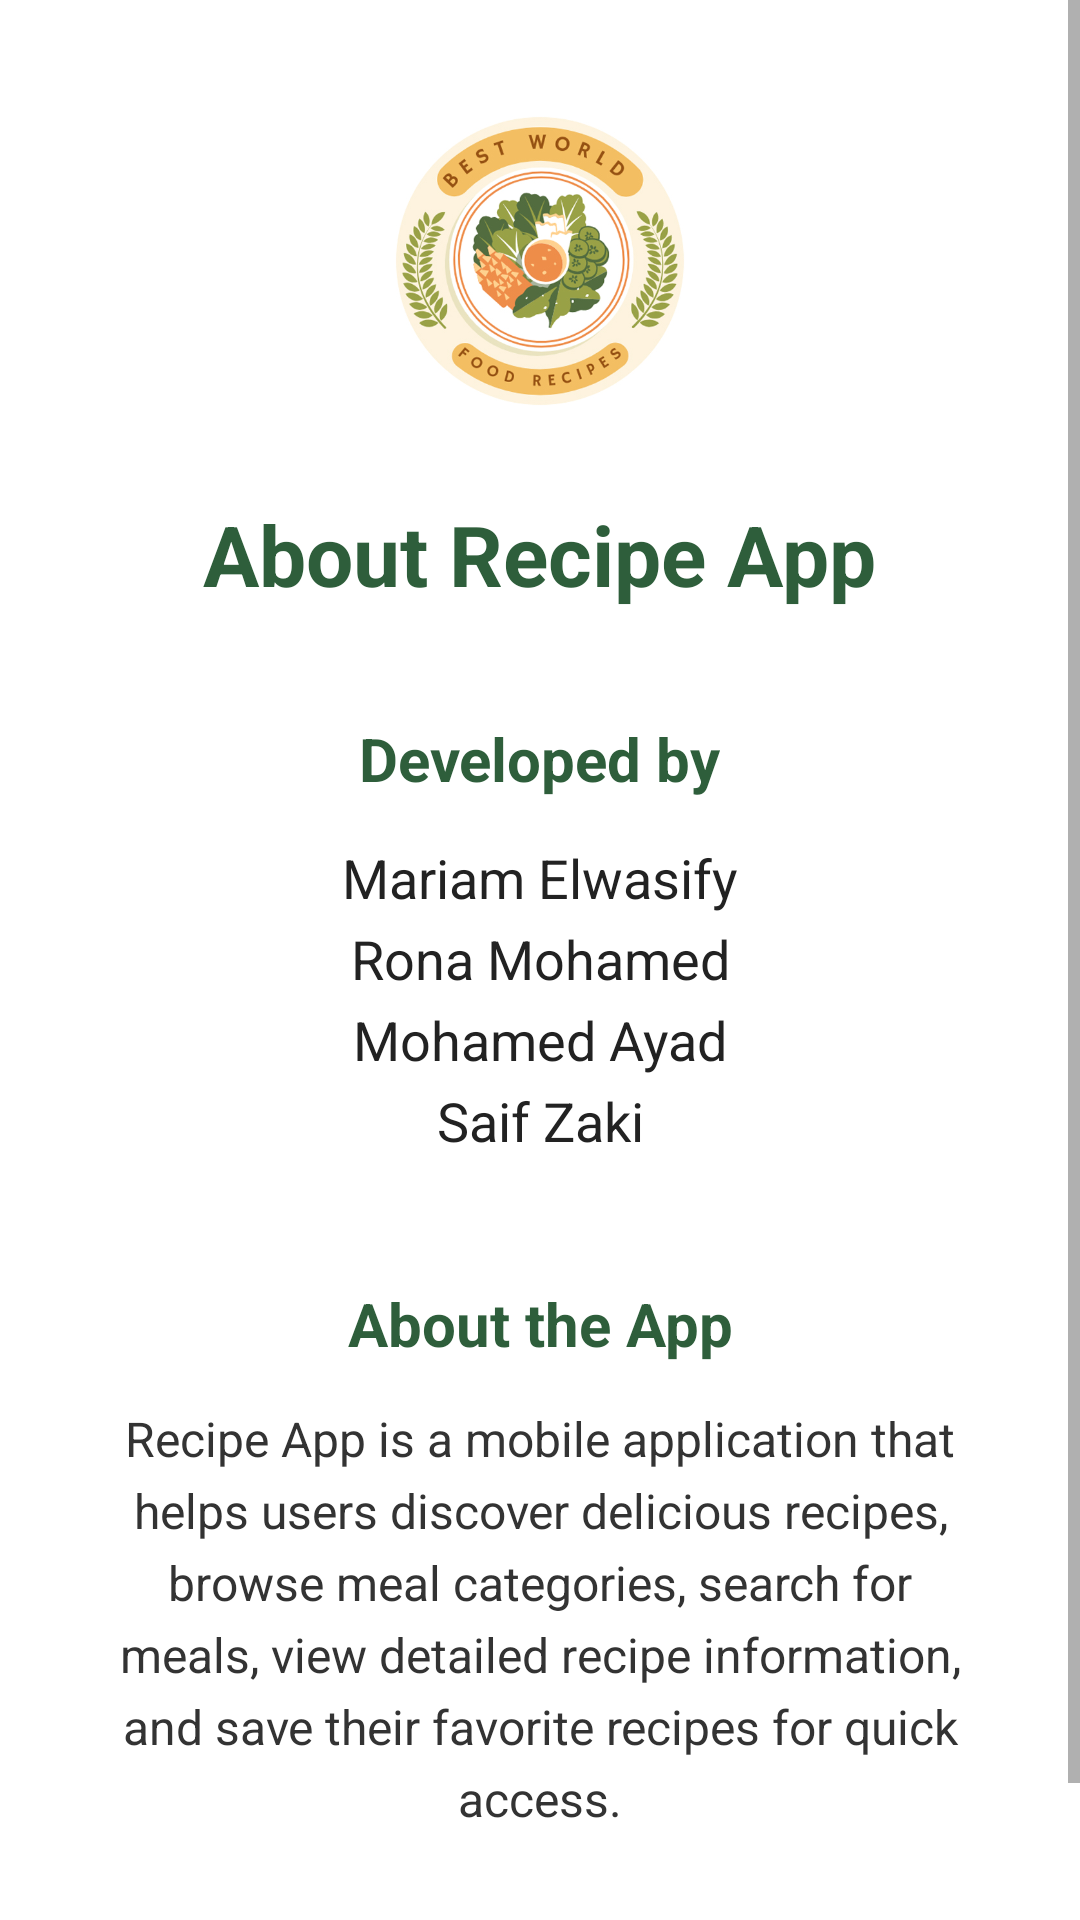

Android layout source for this screen:
<!-- AndroidManifest.xml: application theme Theme.RecipeApp -->
<!-- res/layout/fragment_about.xml -->
<?xml version="1.0" encoding="utf-8"?>
<FrameLayout xmlns:android="http://schemas.android.com/apk/res/android"
    xmlns:tools="http://schemas.android.com/tools"
    android:layout_width="match_parent"
    android:layout_height="match_parent"
    android:background="#FFFFFF"
    tools:context=".view.main.AboutFragment">

    <ScrollView
        android:layout_width="match_parent"
        android:layout_height="match_parent">

        <LinearLayout
            android:layout_width="match_parent"
            android:layout_height="wrap_content"
            android:orientation="vertical"
            android:gravity="center_horizontal"
            android:paddingStart="24dp"
            android:paddingEnd="24dp"
            android:paddingTop="24dp"
            android:paddingBottom="32dp">

            <ImageView
                android:layout_width="110dp"
                android:layout_height="110dp"
                android:layout_marginTop="8dp"
                android:src="@drawable/logo"
                android:scaleType="fitCenter"
                android:contentDescription="App Logo" />

            <TextView
                android:layout_width="wrap_content"
                android:layout_height="wrap_content"
                android:layout_marginTop="24dp"
                android:text="About Recipe App"
                android:textColor="#2E5E3B"
                android:textSize="28sp"
                android:textStyle="bold"
                android:gravity="center" />

            <TextView
                android:layout_width="wrap_content"
                android:layout_height="wrap_content"
                android:layout_marginTop="36dp"
                android:text="Developed by"
                android:textColor="#2E5E3B"
                android:textSize="20sp"
                android:textStyle="bold"
                android:gravity="center" />

            <TextView
                android:layout_width="wrap_content"
                android:layout_height="wrap_content"
                android:layout_marginTop="14dp"
                android:text="Mariam Elwasify&#10;Rona Mohamed&#10;Mohamed Ayad&#10;Saif Zaki"
                android:textColor="#222222"
                android:textSize="18sp"
                android:gravity="center"
                android:lineSpacingExtra="6dp" />

            <TextView
                android:layout_width="wrap_content"
                android:layout_height="wrap_content"
                android:layout_marginTop="42dp"
                android:text="About the App"
                android:textColor="#2E5E3B"
                android:textSize="20sp"
                android:textStyle="bold"
                android:gravity="center" />

            <TextView
                android:layout_width="match_parent"
                android:layout_height="wrap_content"
                android:layout_marginTop="14dp"
                android:paddingStart="8dp"
                android:paddingEnd="8dp"
                android:gravity="center"
                android:text="Recipe App is a mobile application that helps users discover delicious recipes, browse meal categories, search for meals, view detailed recipe information, and save their favorite recipes for quick access."
                android:textColor="#333333"
                android:textSize="16sp"
                android:lineSpacingExtra="5dp" />

            <TextView
                android:layout_width="wrap_content"
                android:layout_height="wrap_content"
                android:layout_marginTop="28dp"
                android:text="Version 1.0"
                android:textColor="#888888"
                android:textSize="14sp"
                android:gravity="center" />

        </LinearLayout>

    </ScrollView>

</FrameLayout>
<!-- resources referenced by this layout -->
<resources>
  <!-- drawable logo: jpg bitmap (drawable, 164118 bytes) -->
  <style name="Theme.RecipeApp" parent="Theme.MaterialComponents.DayNight.NoActionBar">
          <item name="android:statusBarColor">#F8F9FA</item>
          <item name="android:windowLightStatusBar">true</item>
      </style>
</resources>
